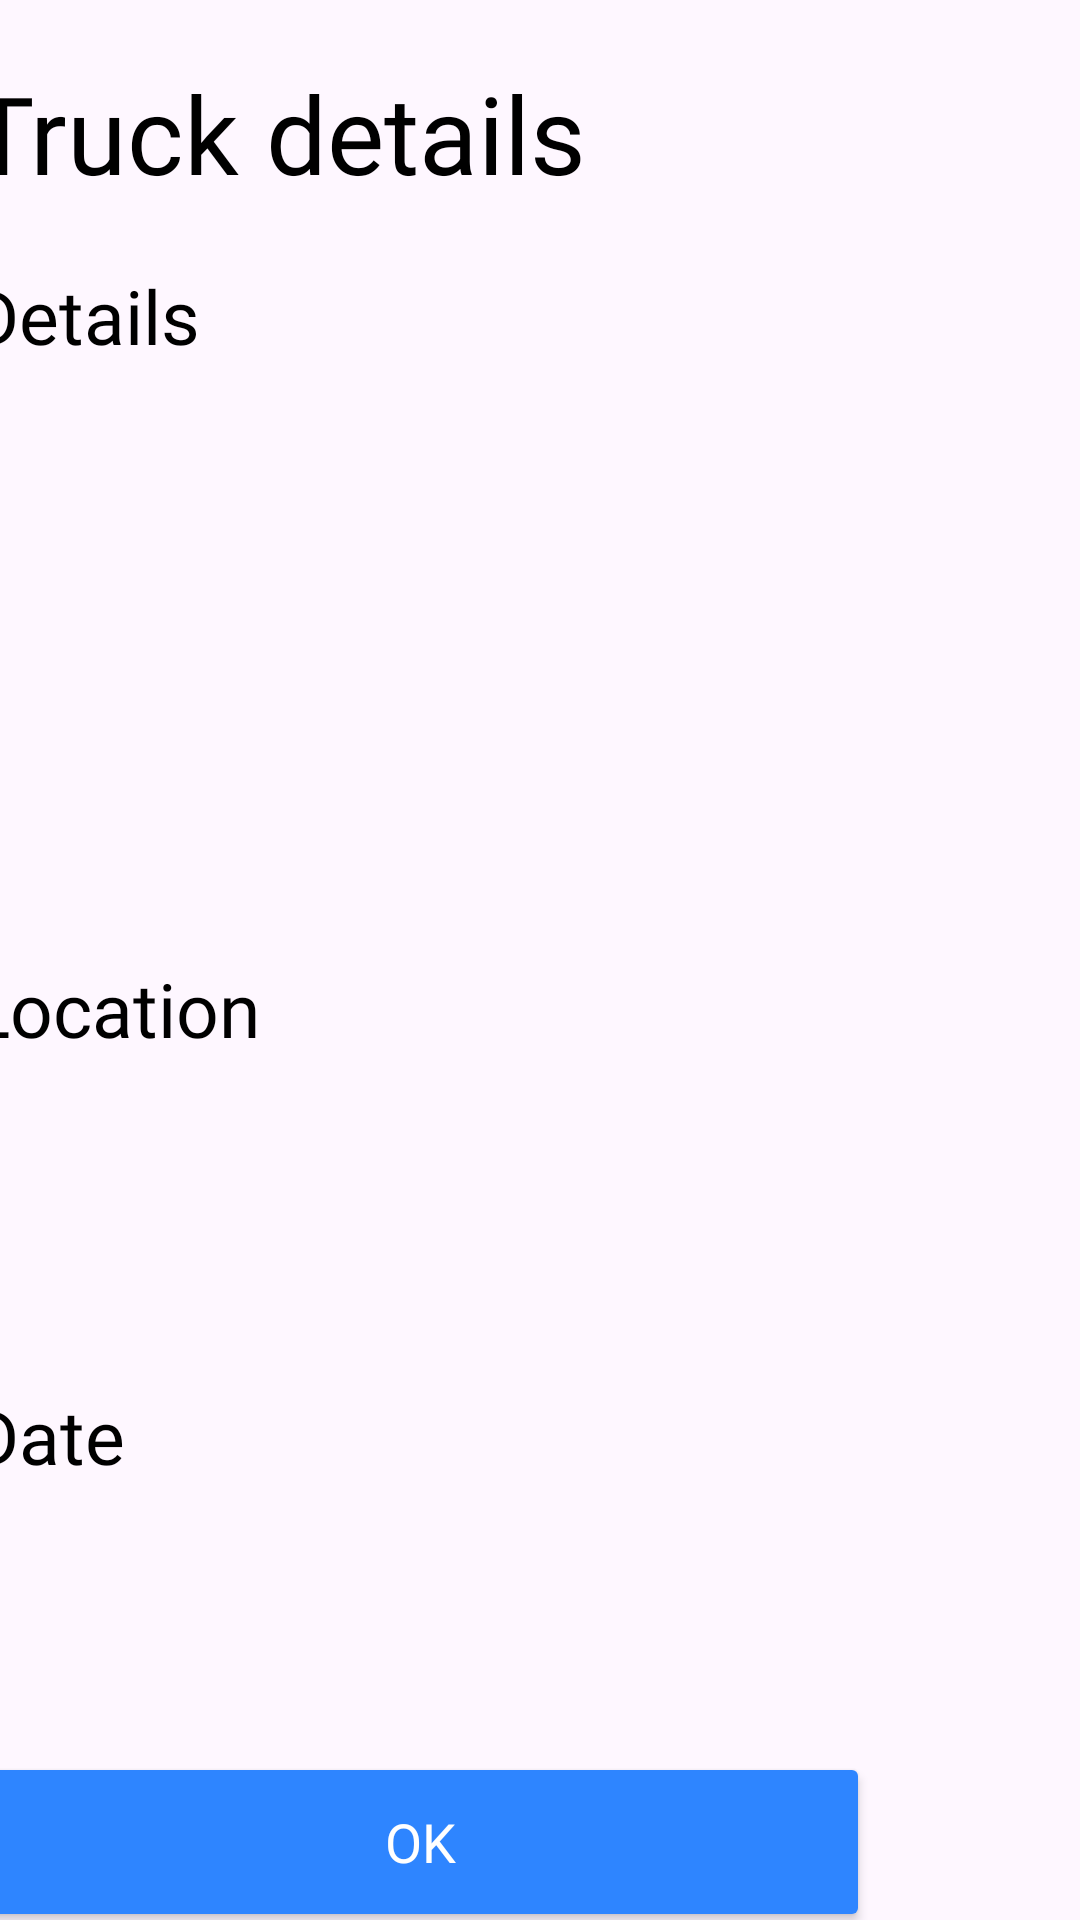

This screen was rendered from an Android layout file. Write that file and the resources it references.
<!-- AndroidManifest.xml: application theme Theme.MiCamion2 -->
<!-- res/layout/activity_truck_complete_details.xml -->
<?xml version="1.0" encoding="utf-8"?>
<androidx.constraintlayout.widget.ConstraintLayout xmlns:android="http://schemas.android.com/apk/res/android"
    xmlns:app="http://schemas.android.com/apk/res-auto"
    xmlns:tools="http://schemas.android.com/tools"
    android:layout_width="match_parent"
    android:layout_height="match_parent"
    android:orientation="vertical"
    android:gravity="center"
    tools:context=".TruckCompleteDetails">


    <LinearLayout
        android:layout_width="381dp"
        android:layout_height="match_parent"
        android:orientation="vertical"
        app:layout_constraintStart_toStartOf="parent"
        app:layout_constraintEnd_toEndOf="parent"
        app:layout_constraintTop_toTopOf="parent"
        app:layout_constraintBottom_toBottomOf="parent"

        >
        <TextView
            android:id="@+id/TruckDetailsText"
            style="@style/Titles"
            android:layout_width="match_parent"
            android:layout_height="wrap_content"
            android:layout_marginTop="20dp"
            android:text="Truck details"
            android:textSize="36sp" />
        <TextView
            android:id="@+id/detailsText"
            style="@style/Titles"
            android:layout_width="match_parent"
            android:layout_height="wrap_content"
            android:layout_marginTop="20dp"
            android:text="Details"
            android:textSize="25sp" />

        <TextView
            android:id="@+id/modelReview"
            style="@style/Texts"
            android:layout_width="match_parent"
            android:layout_height="wrap_content"
            android:layout_marginTop="20dp"
            android:textSize="18dp" />

        <TextView
            android:id="@+id/driverReview"
            style="@style/Texts"
            android:layout_width="match_parent"
            android:layout_height="wrap_content"
            android:layout_marginTop="20dp"
            android:textSize="18dp" />

        <TextView
            android:id="@+id/weightReview"
            style="@style/Texts"
            android:layout_width="match_parent"
            android:layout_height="wrap_content"
            android:layout_marginTop="20dp"
            android:textSize="18dp" />

        <TextView
            android:id="@+id/volumeReview"
            style="@style/Texts"
            android:layout_width="match_parent"
            android:layout_height="wrap_content"
            android:layout_marginTop="20dp"
            android:textSize="18dp" />

        <TextView
            android:id="@+id/location"
            style="@style/Titles"
            android:layout_width="match_parent"
            android:layout_height="wrap_content"
            android:layout_marginTop="20dp"
            android:text="Location"
            android:textSize="25dp" />

        <TextView
            android:id="@+id/truckPickUpReview"
            style="@style/Texts"
            android:layout_width="match_parent"
            android:layout_height="wrap_content"
            android:layout_marginTop="20dp"
            android:textSize="18dp" />
        <TextView
            android:id="@+id/truckDropOffReview"
            style="@style/Texts"
            android:layout_width="match_parent"
            android:layout_height="wrap_content"
            android:layout_marginTop="20dp"
            android:textSize="18dp" />
        <TextView
            android:id="@+id/dateReview"
            style="@style/Titles"
            android:layout_width="match_parent"
            android:layout_height="wrap_content"
            android:layout_marginTop="20dp"
            android:text="Date"
            android:textSize="25dp" />
        <TextView
            android:id="@+id/startDateReview"
            style="@style/Texts"
            android:layout_width="match_parent"
            android:layout_height="wrap_content"
            android:layout_marginTop="20dp"
            android:textSize="18dp" />
        <TextView
            android:id="@+id/endDateReview"
            style="@style/Texts"
            android:layout_width="match_parent"
            android:layout_height="wrap_content"
            android:layout_marginTop="20dp"
            android:textSize="18dp" />

        <Button
            android:id="@+id/okButton"
            style="@style/Buttons"
            android:layout_width="300dp"
            android:layout_height="60dp"
            android:text="OK"
            android:textSize="18sp"
            app:cornerRadius="30dp" />

    </LinearLayout>

</androidx.constraintlayout.widget.ConstraintLayout>
<!-- resources referenced by this layout -->
<resources>
  <style name="Buttons">
          <item name="android:textColor">@color/white</item>
          <item name="android:backgroundTint">@color/Deepblue</item>
          <item name="android:fontFamily">@font/montserrat_bold</item>
      </style>
  <style name="Texts">
          <item name="android:textColor">@color/black</item>
          <item name="android:fontFamily">@font/montserrat_regular</item>
      </style>
  <style name="Titles">
          <item name="android:textColor">@color/black</item>
          <item name="android:fontFamily">@font/montserrat_bold</item>
      </style>
  <style name="Theme.MiCamion2" parent="Base.Theme.MiCamion2" />
  <color name="white">#FFFFFFFF</color>
  <color name="Deepblue">#2E85FF</color>
  <color name="black">#FF000000</color>
  <style name="Base.Theme.MiCamion2" parent="Theme.Material3.DayNight.NoActionBar">
          
          <item name="colorPrimaryVariant">@color/Deepblue</item>
      </style>
</resources>
